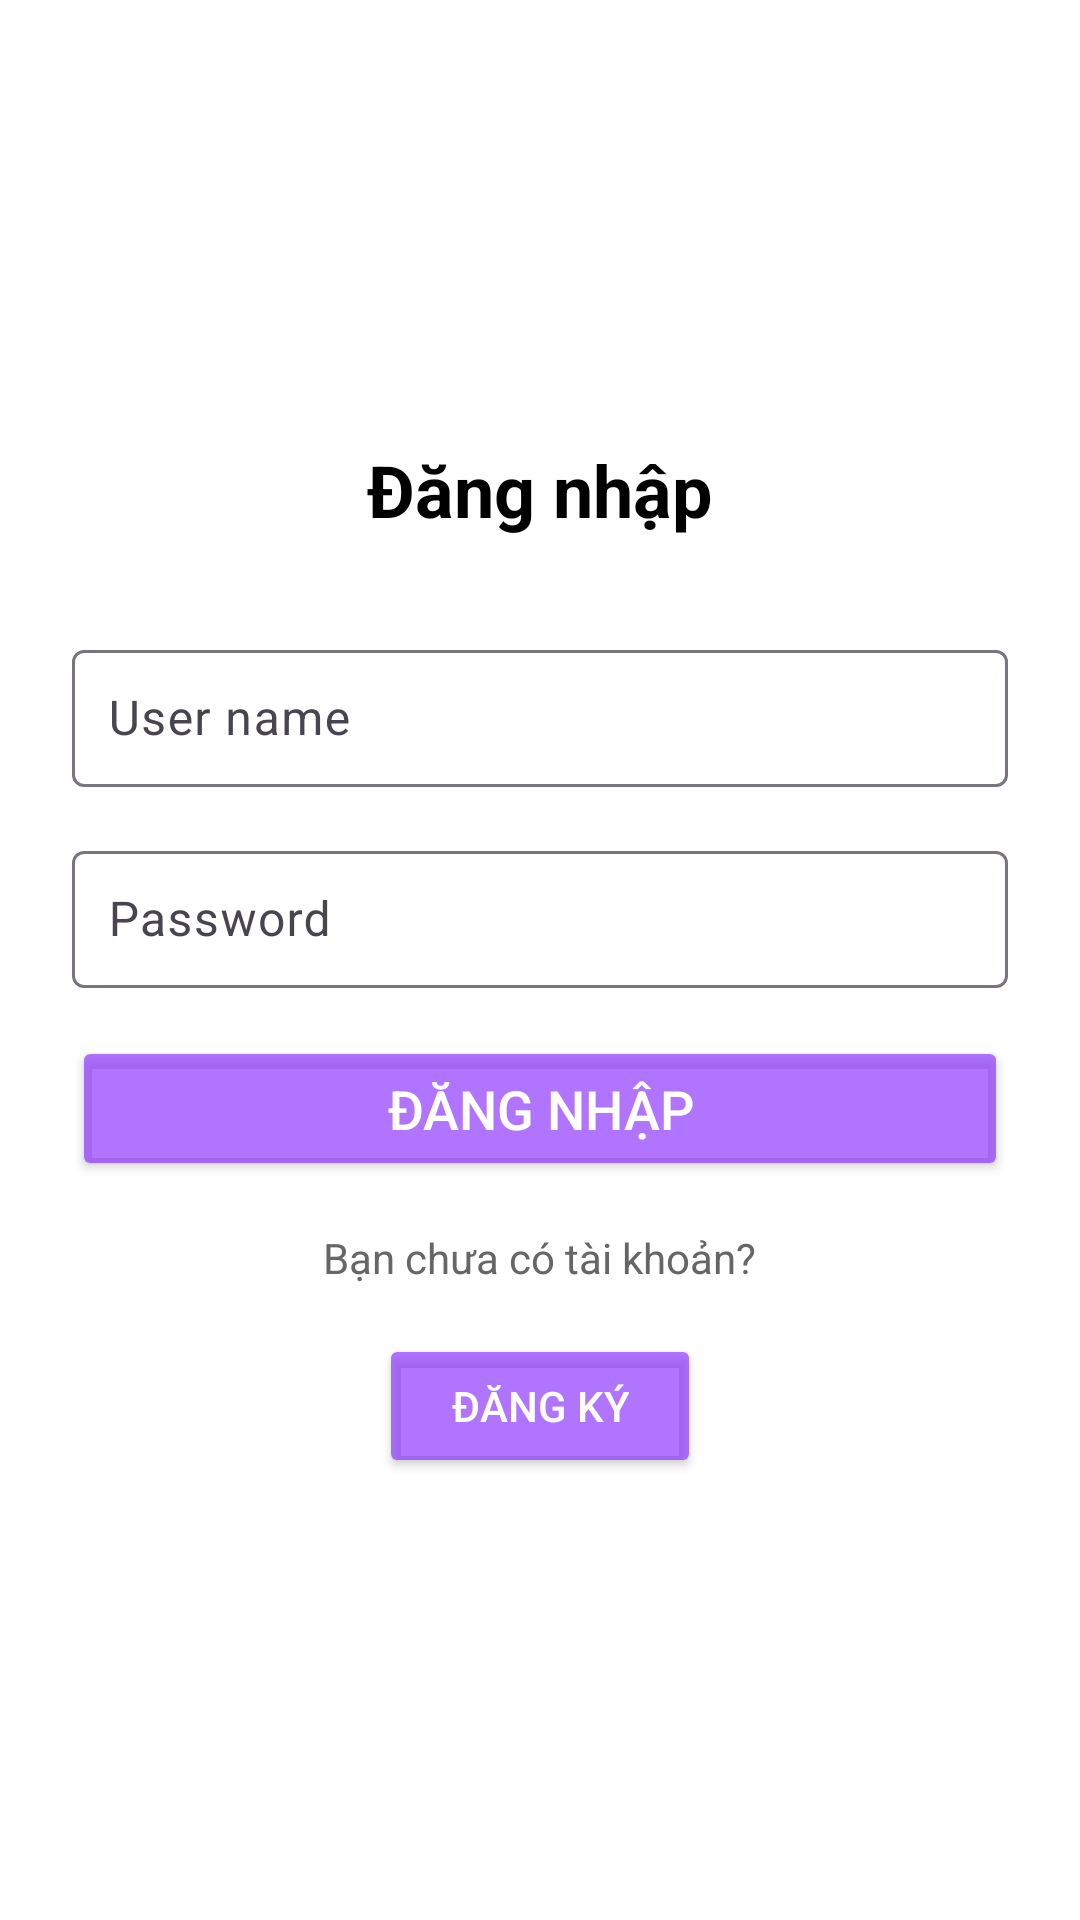

Reconstruct the res/layout file that produces this screen, plus the resources it refers to.
<!-- AndroidManifest.xml: application theme Theme.Comicapp -->
<!-- res/layout/activity_man_dangnhap.xml -->
<?xml version="1.0" encoding="utf-8"?>
<ScrollView xmlns:android="http://schemas.android.com/apk/res/android"
    xmlns:app="http://schemas.android.com/apk/res-auto"
    xmlns:tools="http://schemas.android.com/tools"
    android:layout_width="match_parent"
    android:layout_height="match_parent"
    android:background="@android:color/white"
    tools:context=".authen.ManDangnhap">

    <LinearLayout
        android:layout_width="match_parent"
        android:layout_height="match_parent"
        android:orientation="vertical"
        android:padding="24dp"
        android:gravity="center"
        android:layout_gravity="center">

        <TextView
            android:layout_width="wrap_content"
            android:layout_height="wrap_content"
            android:text="Đăng nhập"
            android:textSize="24sp"
            android:textStyle="bold"
            android:textColor="#000"
            android:layout_marginBottom="32dp" />

        <com.google.android.material.textfield.TextInputLayout
            android:layout_width="match_parent"
            android:layout_height="wrap_content"
            android:layout_marginBottom="16dp">

            <com.google.android.material.textfield.TextInputEditText
                android:id="@+id/email"
                android:layout_width="match_parent"
                android:layout_height="wrap_content"
                android:hint="User name"
                android:inputType="text"
                android:padding="12dp" />
        </com.google.android.material.textfield.TextInputLayout>

        <com.google.android.material.textfield.TextInputLayout
            android:layout_width="match_parent"
            android:layout_height="wrap_content"
            android:layout_marginBottom="16dp">

            <com.google.android.material.textfield.TextInputEditText
                android:id="@+id/password"
                android:layout_width="match_parent"
                android:layout_height="wrap_content"
                android:hint="Password"
                android:inputType="textPassword"
                android:padding="12dp" />
        </com.google.android.material.textfield.TextInputLayout>

        <Button
            android:id="@+id/dnhap_button"
            android:layout_width="match_parent"
            android:layout_height="wrap_content"
            android:text="Đăng nhập"
            android:backgroundTint="#AB8A30FF"
            android:textColor="@android:color/white"
            android:textSize="18sp"
            android:layout_marginBottom="16dp"
            android:padding="12dp"
            android:layout_gravity="center" />

        <TextView
            android:id="@+id/textView"
            android:layout_width="wrap_content"
            android:layout_height="wrap_content"
            android:text="Bạn chưa có tài khoản?"
            android:textColor="#666666"
            android:layout_marginBottom="16dp"
            android:layout_gravity="center" />

        <Button
            android:id="@+id/dky_button"
            android:layout_width="wrap_content"
            android:layout_height="wrap_content"
            android:layout_gravity="center"
            android:backgroundTint="#AB8A30FF"
            android:paddingLeft="24dp"
            android:paddingRight="24dp"
            android:text="Đăng ký"
            android:textColor="@android:color/white" />

    </LinearLayout>
</ScrollView>
<!-- resources referenced by this layout -->
<resources>
  <style name="Theme.Comicapp" parent="Base.Theme.Comicapp" />
  <style name="Base.Theme.Comicapp" parent="Theme.Material3.DayNight.NoActionBar">
          
          
      </style>
</resources>
